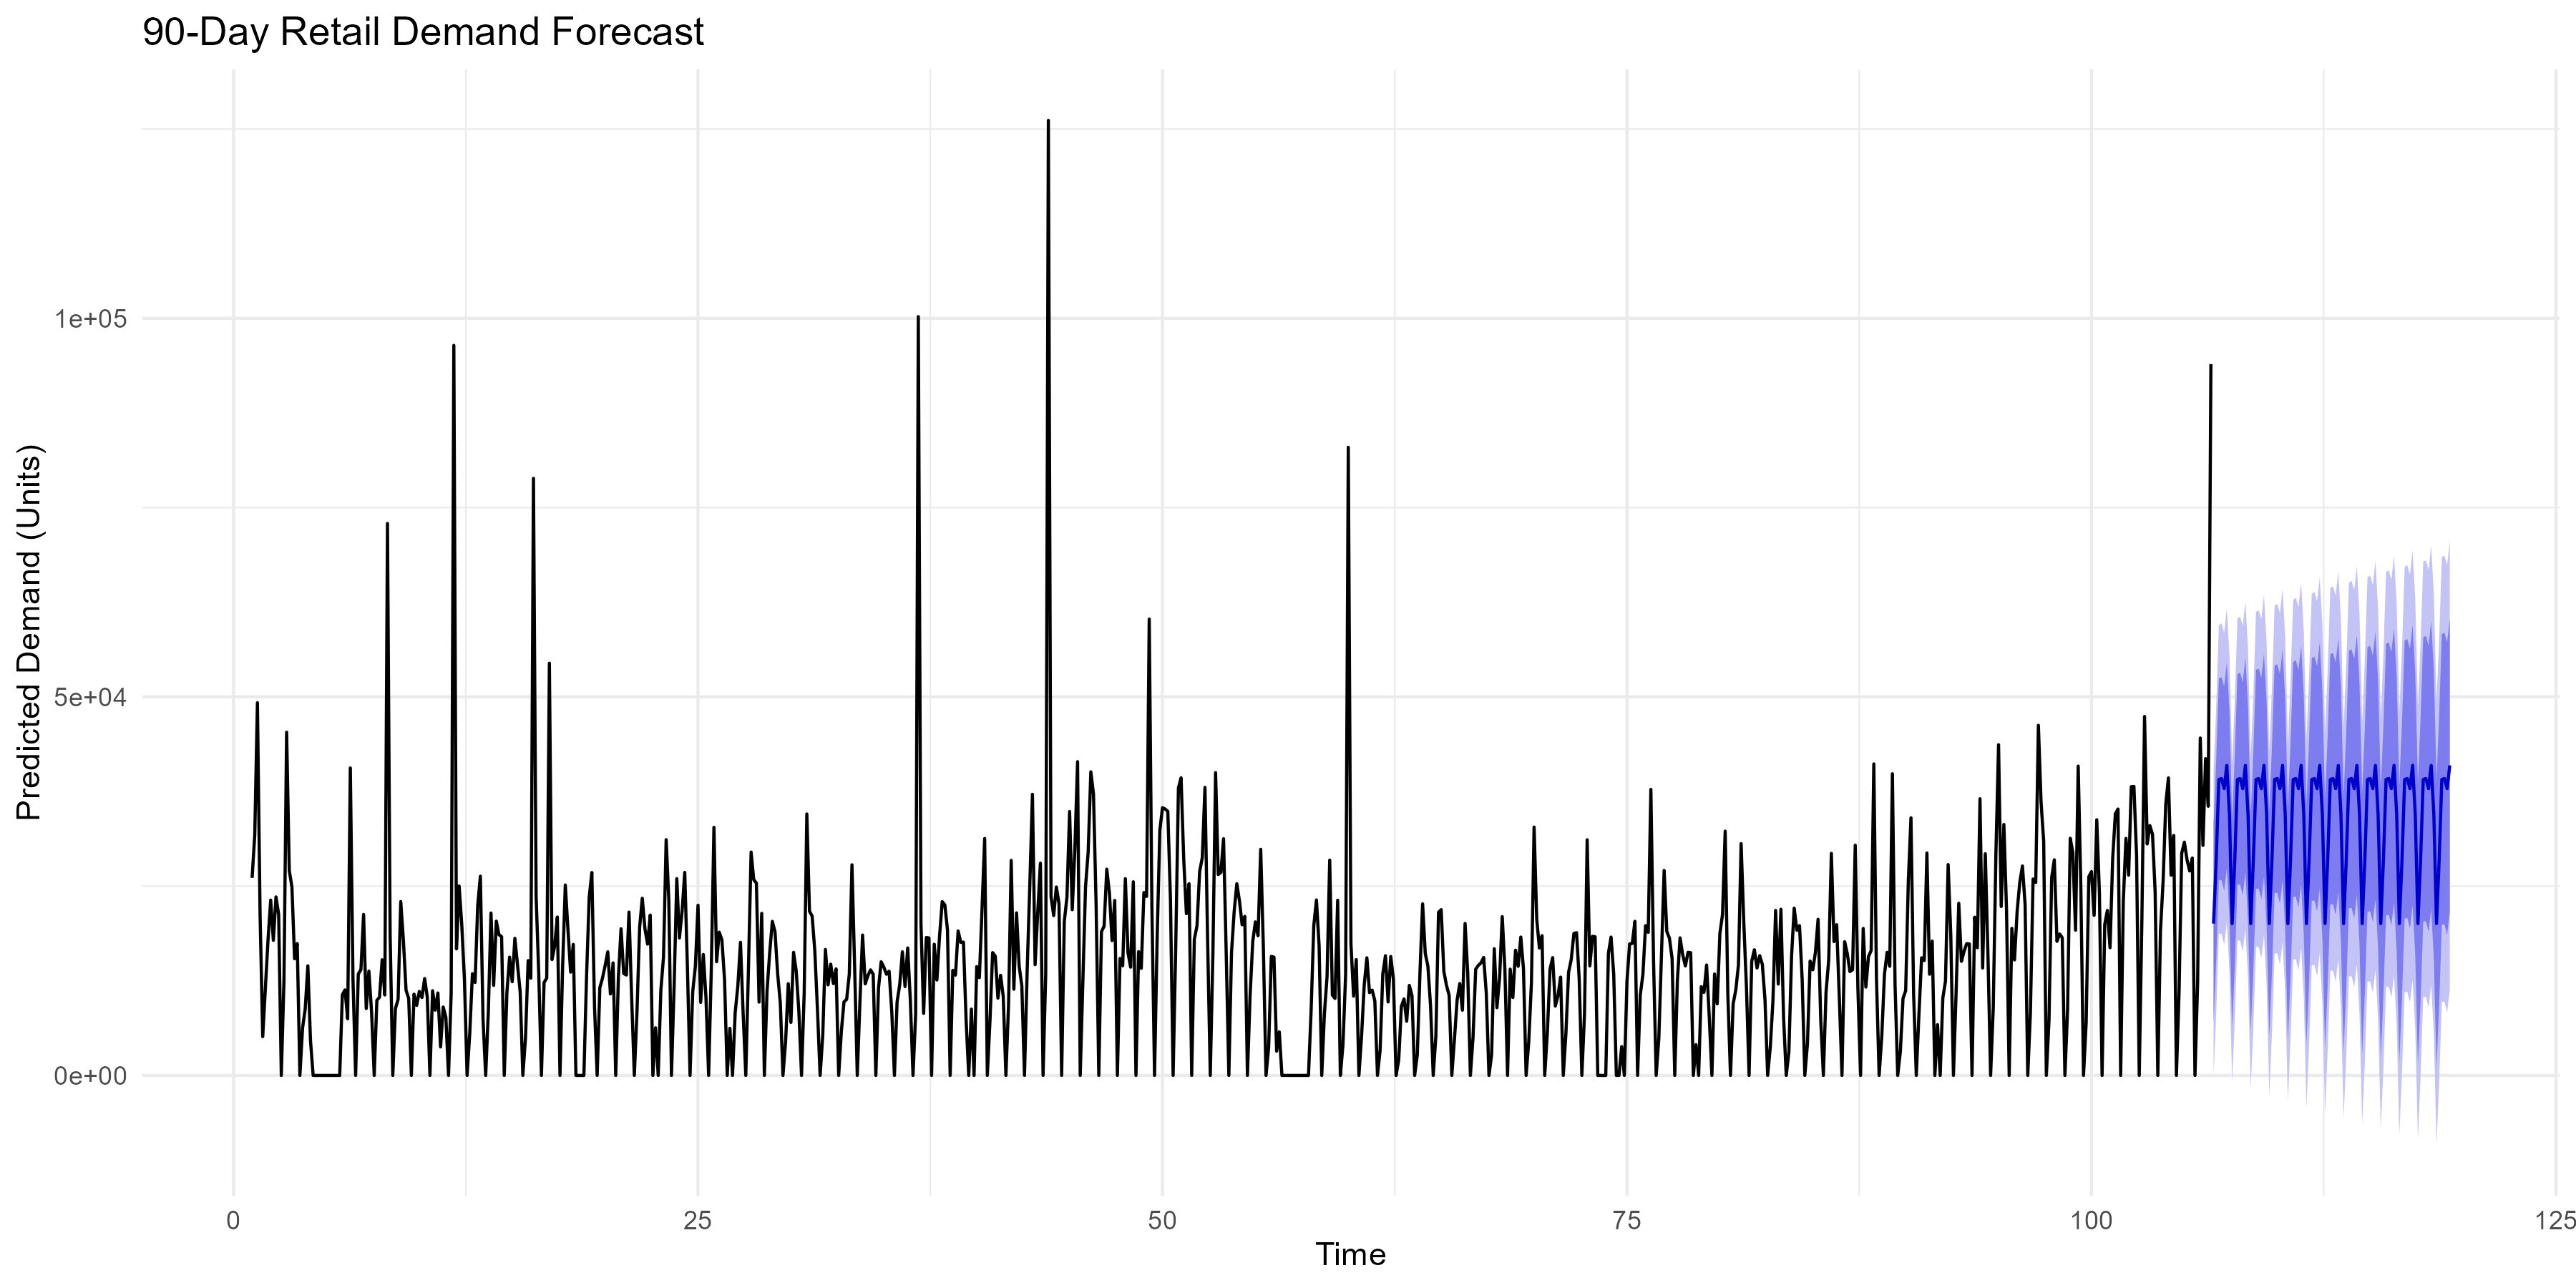

Values plotted in this chart, from the file beside it:
Date, Predicted_Demand
2011-12-10, 20050
2011-12-11, 28461
2011-12-12, 39088
2011-12-13, 39214
2011-12-14, 37882
2011-12-15, 40950
2011-12-16, 34447
2011-12-17, 20050
2011-12-18, 28461
2011-12-19, 39088
2011-12-20, 39214
2011-12-21, 37882
2011-12-22, 40950
2011-12-23, 34447
2011-12-24, 20050
2011-12-25, 28461
2011-12-26, 39088
2011-12-27, 39214
2011-12-28, 37882
2011-12-29, 40950
2011-12-30, 34447
2011-12-31, 20050
2012-01-01, 28461
2012-01-02, 39088
2012-01-03, 39214
2012-01-04, 37882
2012-01-05, 40950
2012-01-06, 34447
2012-01-07, 20050
2012-01-08, 28461
2012-01-09, 39088
2012-01-10, 39214
2012-01-11, 37882
2012-01-12, 40950
2012-01-13, 34447
2012-01-14, 20050
2012-01-15, 28461
2012-01-16, 39088
2012-01-17, 39214
2012-01-18, 37882
2012-01-19, 40950
2012-01-20, 34447
2012-01-21, 20050
2012-01-22, 28461
2012-01-23, 39088
2012-01-24, 39214
2012-01-25, 37882
2012-01-26, 40950
2012-01-27, 34447
2012-01-28, 20050
2012-01-29, 28461
2012-01-30, 39088
2012-01-31, 39214
2012-02-01, 37882
2012-02-02, 40950
2012-02-03, 34447
2012-02-04, 20050
2012-02-05, 28461
2012-02-06, 39088
2012-02-07, 39214
... 30 more rows
